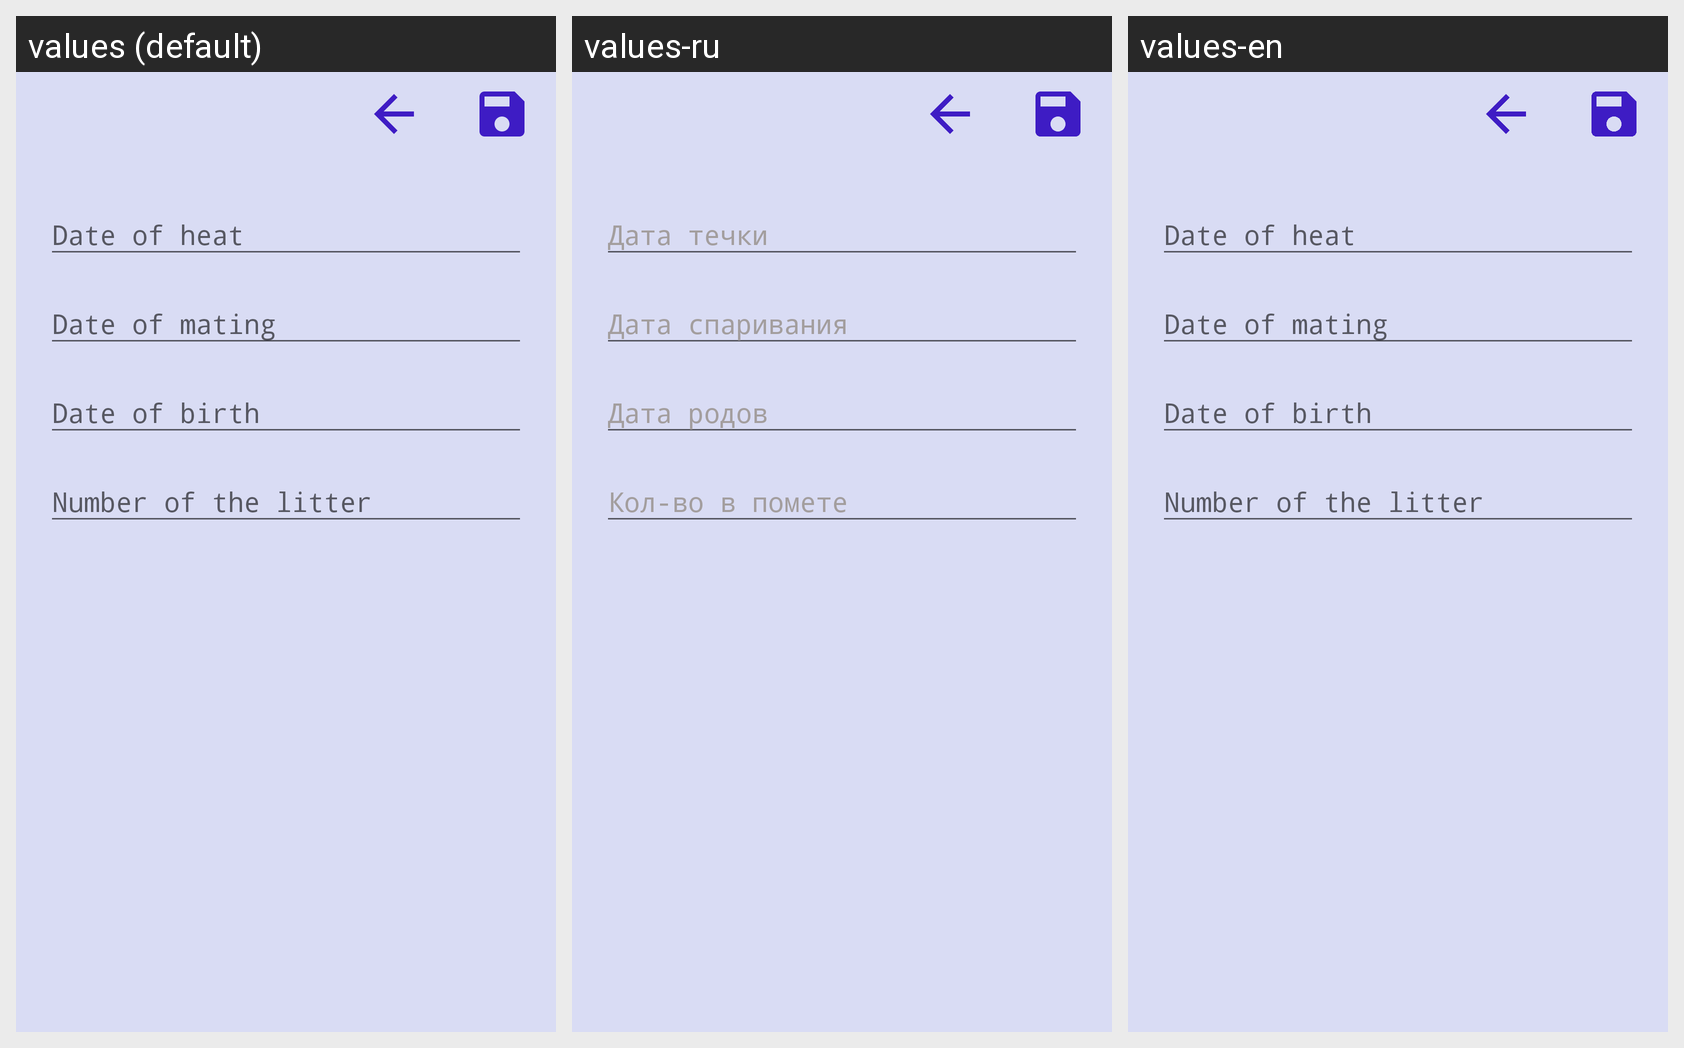

The same Android screen rendered under several of its app's locales, left to right. List the strings drawn on it with the default value and each locale's translation.
Android screen res/layout/activity_reproduction_taker.xml rendered under 3 locales, left to right: values (default), values-ru, values-en. Device: Nexus 5 (rendered at 1080×1920; each locale shown at half size, 540×960, under a caption strip naming it); theme Theme.MyPetsApp.
Strings drawn on this screen, with the default value and each locale's value (text and hints the layout hard-codes, and strings that could not be matched under every locale, appear in the picture but are not listed):

dateHeat
  values: Date of heat
  values-ru: Дата течки
  values-en: Date of heat  [not translated; the default value is used]

dateMating
  values: Date of mating
  values-ru: Дата спаривания
  values-en: Date of mating  [not translated; the default value is used]

dateBirth
  values: Date of birth
  values-ru: Дата родов
  values-en: Date of birth  [not translated; the default value is used]

numberOfTheLitter
  values: Number of the litter
  values-ru: Кол-во в помете
  values-en: Number of the litter  [not translated; the default value is used]
